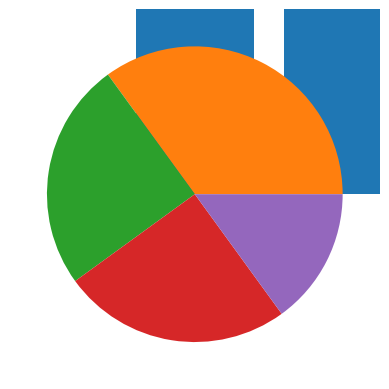

Write Python code to recreate this figure.
import matplotlib.pyplot as plt
import numpy as np
x = np.array(["A", "B", "C", "D"])
y = np.array([3, 8, 1, 10])
plt.bar(x,y)
plt.show()

y = np.array([35, 25, 25, 15])
plt.pie(y)
plt.show()

x = np.array([5,7,8,7,2,17,2,9,4,11,12,9,6])
y = np.array([99,86,87,88,111,86,103,87,94,78,77,85,86])
plt.scatter(x, y)
plt.show()

x = np.random.normal(170, 10, 250)
plt.hist(x)
plt.show()